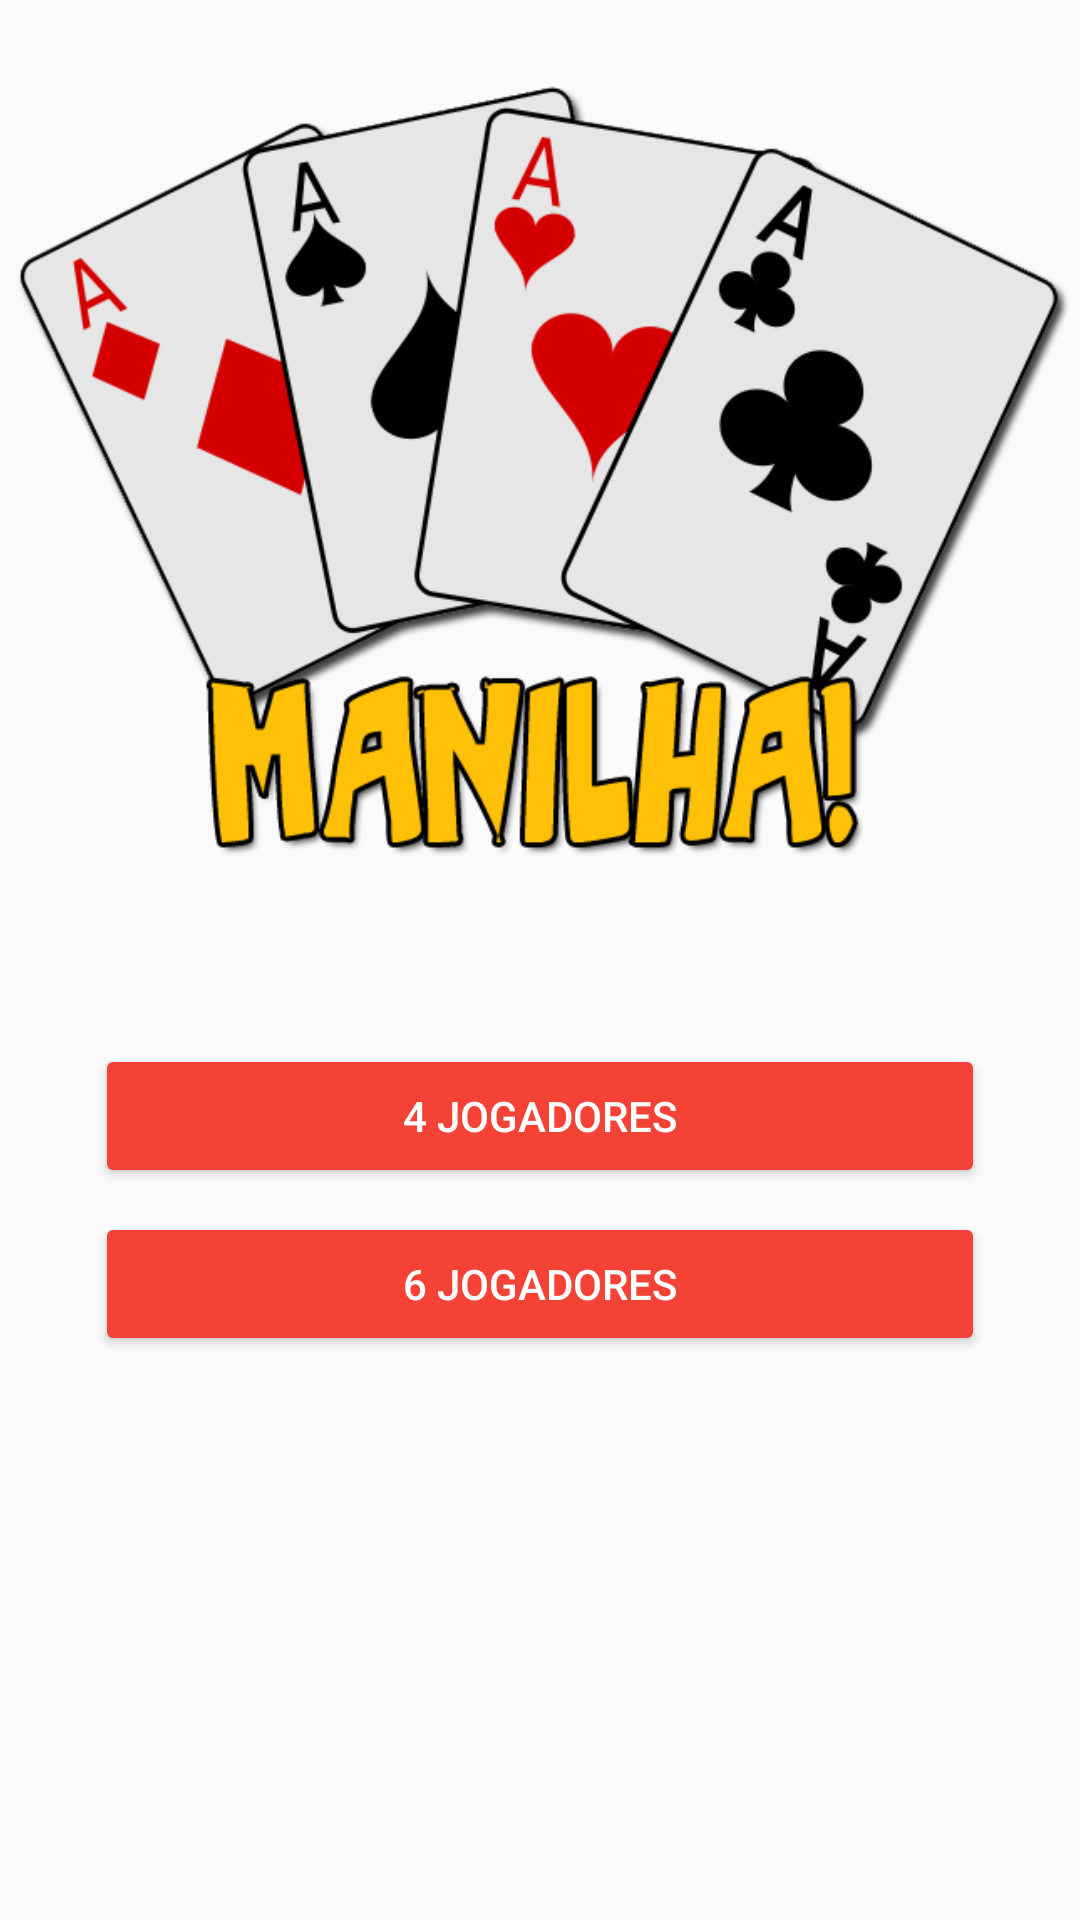

The Android layout XML behind this screen, and the referenced resources:
<!-- AndroidManifest.xml: activity theme AppTheme.NoActionBar -->
<!-- res/layout/activity_main.xml -->
<?xml version="1.0" encoding="utf-8"?>
<LinearLayout xmlns:android="http://schemas.android.com/apk/res/android"
    xmlns:tools="http://schemas.android.com/tools"
    xmlns:app="http://schemas.android.com/apk/res-auto"
    android:id="@+id/activity_main"
    android:layout_width="match_parent"
    android:layout_height="match_parent"
    android:paddingBottom="@dimen/activity_vertical_margin"
    android:paddingLeft="@dimen/activity_horizontal_margin"
    android:paddingRight="@dimen/activity_horizontal_margin"
    android:paddingTop="@dimen/activity_vertical_margin"
    android:orientation="vertical"
    tools:context="br.com.fddittmar.manilha.activity.MainActivity">

    <ImageView
        android:id="@+id/app_logo"
        android:layout_width="wrap_content"
        android:layout_height="0dp"
        android:layout_weight="1"
        android:src="@drawable/manilha_logo"
        android:layout_gravity="center_horizontal"
        android:scaleType="fitCenter"
        android:contentDescription="@string/iv_logo_description" />

    <LinearLayout
        android:layout_width="match_parent"
        android:layout_height="0dp"
        android:orientation="vertical"
        android:layout_weight="1"
        android:layout_marginTop="16dp"
        android:paddingLeft="16dp"
        android:paddingRight="16dp"
        android:paddingTop="20dp"
        android:paddingBottom="20dp">

        <Button
            app:theme="@style/CounterButton"
            android:id="@+id/btn_four_players"
            android:layout_width="match_parent"
            android:layout_height="wrap_content"
            android:text="@string/four_players"
            android:layout_marginLeft="16dp"
            android:layout_marginRight="16dp"
            android:textColor="@android:color/white"
            android:onClick="startGameFourPlayers"/>

        <Button
            app:theme="@style/CounterButton"
            android:id="@+id/btn_six_players"
            android:layout_width="match_parent"
            android:layout_height="wrap_content"
            android:text="@string/six_players"
            android:layout_marginLeft="16dp"
            android:layout_marginRight="16dp"
            android:layout_marginTop="8dp"
            android:textColor="@android:color/white"
            android:onClick="startGameSixPlayers"/>


    </LinearLayout>



</LinearLayout>
<!-- resources referenced by this layout -->
<resources>
  <!-- drawable manilha_logo: png bitmap (drawable, 74861 bytes) -->
  <string name="four_players">4 jogadores</string>
  <string name="iv_logo_description">Logo de cartas representando o jogo de truco</string>
  <string name="six_players">6 jogadores</string>
  <style name="CounterButton" parent="Theme.AppCompat.Light.NoActionBar">
          <item name="colorButtonNormal">@color/colorPrimary</item>
          <item name="colorControlHighlight">@color/colorPrimaryDark</item>
          <item name="android:textColor">@android:color/white</item>
      </style>
  <style name="AppTheme.NoActionBar" parent="Theme.AppCompat.Light.NoActionBar">
          
          <item name="colorPrimary">@color/colorPrimary</item>
          <item name="colorPrimaryDark">@color/colorPrimaryDark</item>
          <item name="colorAccent">@color/colorAccent</item>
          <item name="colorButtonNormal">@color/colorPrimary</item>
          <item name="android:textViewStyle">@style/AppTheme.NoActionBar</item>
      </style>
  <color name="colorPrimary">#F44336</color>
  <color name="colorPrimaryDark">#D32F2F</color>
  <color name="colorAccent">#FFC107</color>
</resources>
